Run: headless pygame with SDL's dummy video driver; simulated clock (each Clock.tick advances the game by its frame time, no real sleeping); random seed 0; keys injected as events and as key.get_pressed() state; no mouse input.
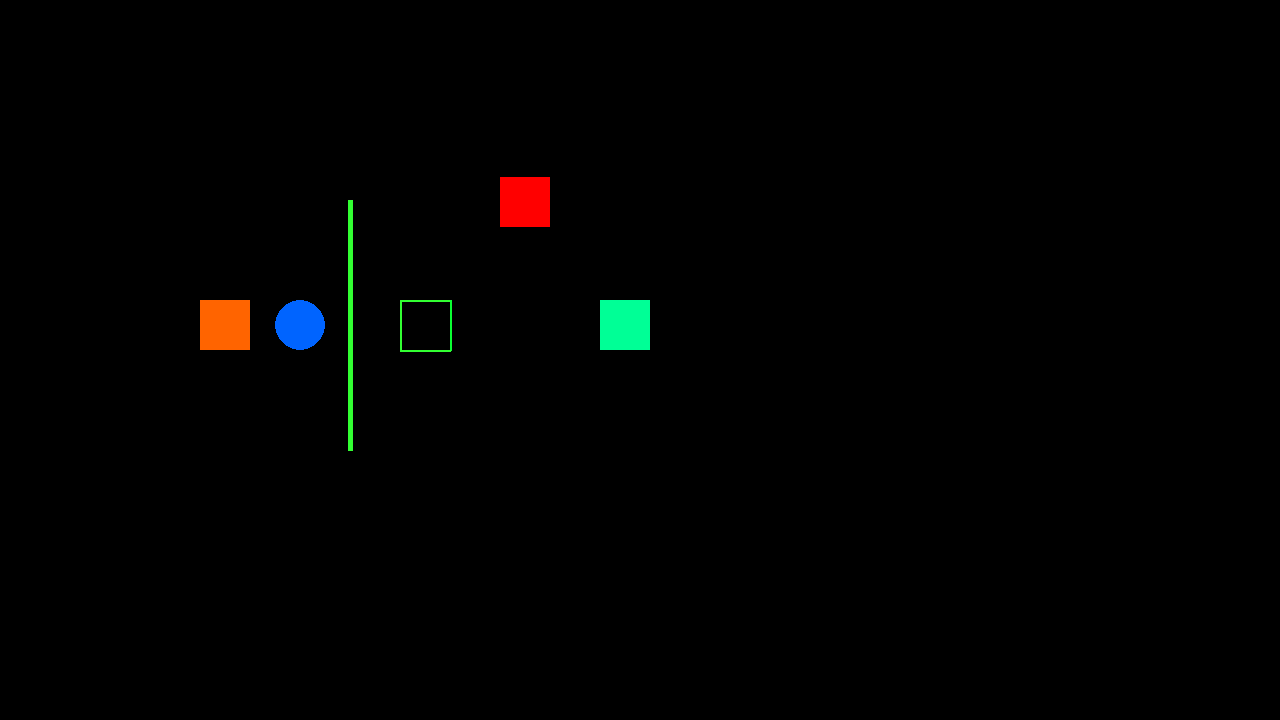
Frame 1 of 4 · flips 1–60 · no input
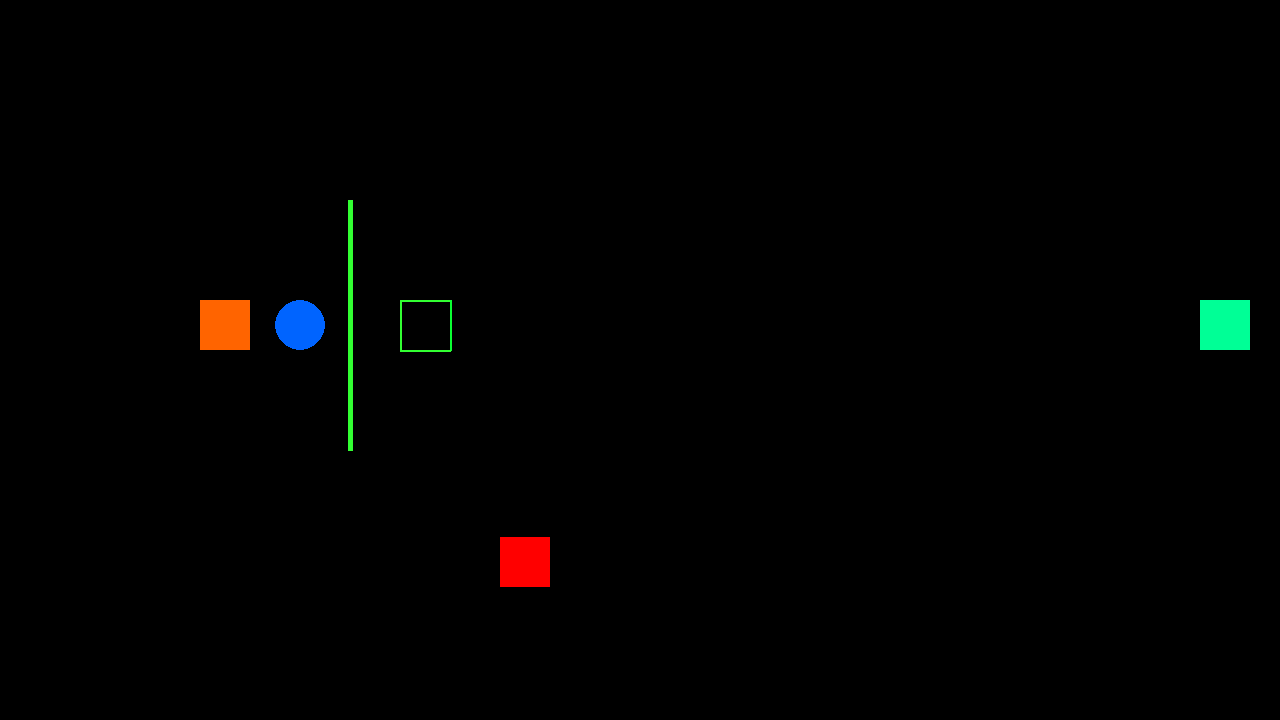
Frame 2 of 4 · flips 61–180 · tapped SPACE, RETURN · held RIGHT (→), D
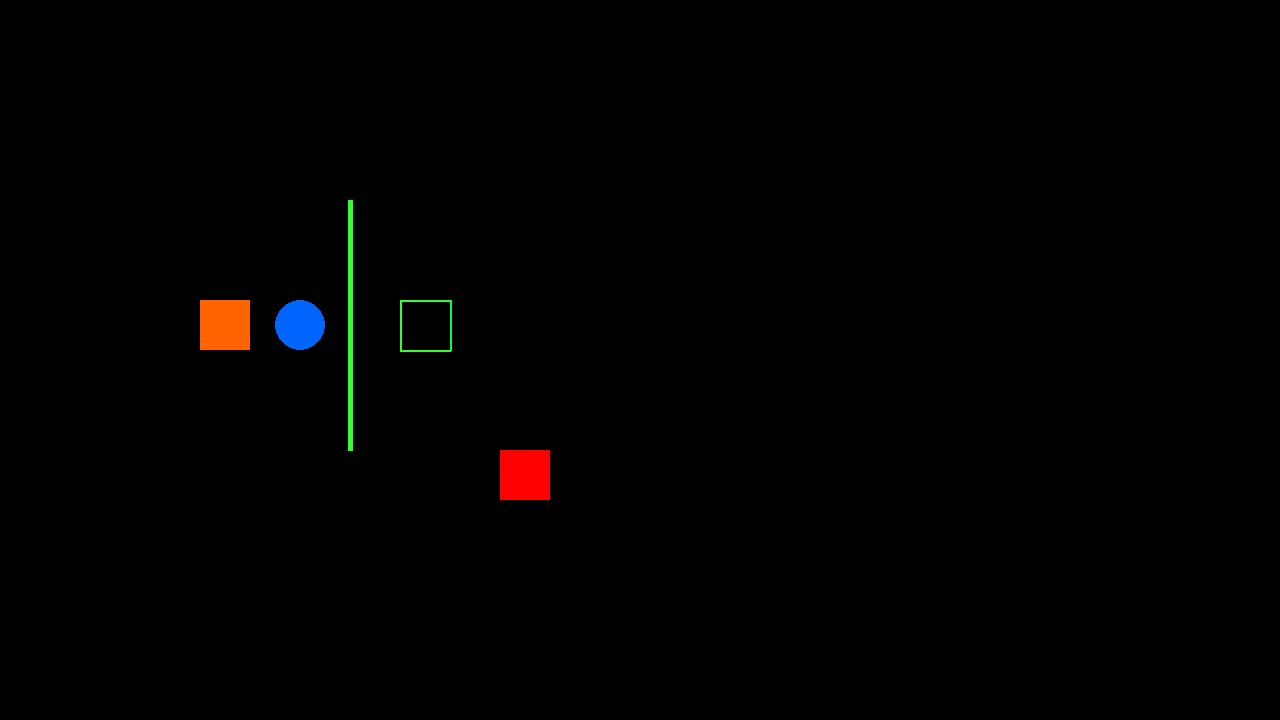
Frame 3 of 4 · flips 181–300 · held DOWN (↓), S
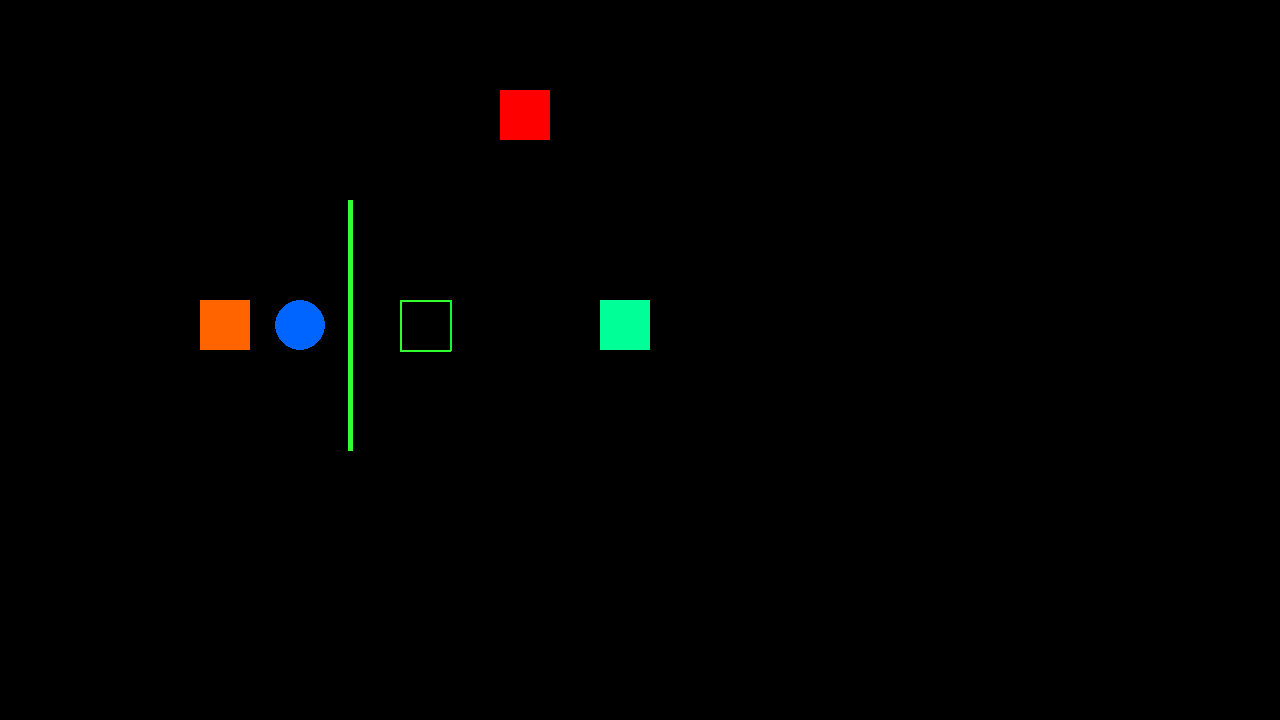
Frame 4 of 4 · flips 301–420 · held LEFT (←), A, UP (↑), W

The pygame program that drew these frames:

import pygame
from pygame.locals import *
from sys import exit

pygame.init()

pygame.display.set_caption('Game')

width_screen = 1280
heigh_screen = 720

screen = pygame.display.set_mode((width_screen, heigh_screen))

auxHeigh = True
auxY = 0

movex = 600
movey = 300

clock = pygame.time.Clock()

while True:
  screen.fill((0, 0, 0))
  clock.tick(60)

  for event in pygame.event.get():
    if event.type == QUIT:
      pygame.quit()
      exit()
    # if event.type == KEYDOWN:
    #   if event.key == K_w:
    #     movey = movey - 10
    #   if event.key == K_a:
    #     movex = movex - 10
    #   if event.key == K_s:
    #     movey = movey + 10
    #   if event.key == K_d:
    #     movex = movex + 10
    
  if pygame.key.get_pressed()[K_w]:
    movey = movey - 5
  if pygame.key.get_pressed()[K_a]:
    movex = movex - 5
  if pygame.key.get_pressed()[K_s]:
    movey = movey + 5
  if pygame.key.get_pressed()[K_d]:
    movex = movex + 5
        
        

  pygame.draw.rect(screen, (255, 100, 0), (200, 300, 50, 50))
  pygame.draw.circle(screen, (0, 100, 255), (300, 325), 25)
  pygame.draw.line(screen, (50, 255, 50), (350, 200), (350, 450), 5)
  pygame.draw.line(screen, (50, 255, 50), (400, 300), (450, 300), 2)
  pygame.draw.line(screen, (10, 255, 50), (450, 300), (450, 350), 2)
  pygame.draw.line(screen, (50, 255, 50), (450, 350), (400, 350), 2)
  pygame.draw.line(screen, (50, 255, 50), (400, 350), (400, 300), 2)

  pygame.draw.rect(screen, (255, 0, 0), (500, auxY, 50, 50))
  if auxHeigh:
    if auxY <= heigh_screen-50:
      auxY = auxY + 3
    else:
      auxHeigh = False
  else:
    if auxY >= 0:
      auxY = auxY - 3
    else:
      auxHeigh = True
      
  pygame.draw.rect(screen, (0, 255, 150), (movex, movey, 50, 50))
  
  
  
  

  pygame.display.update()
